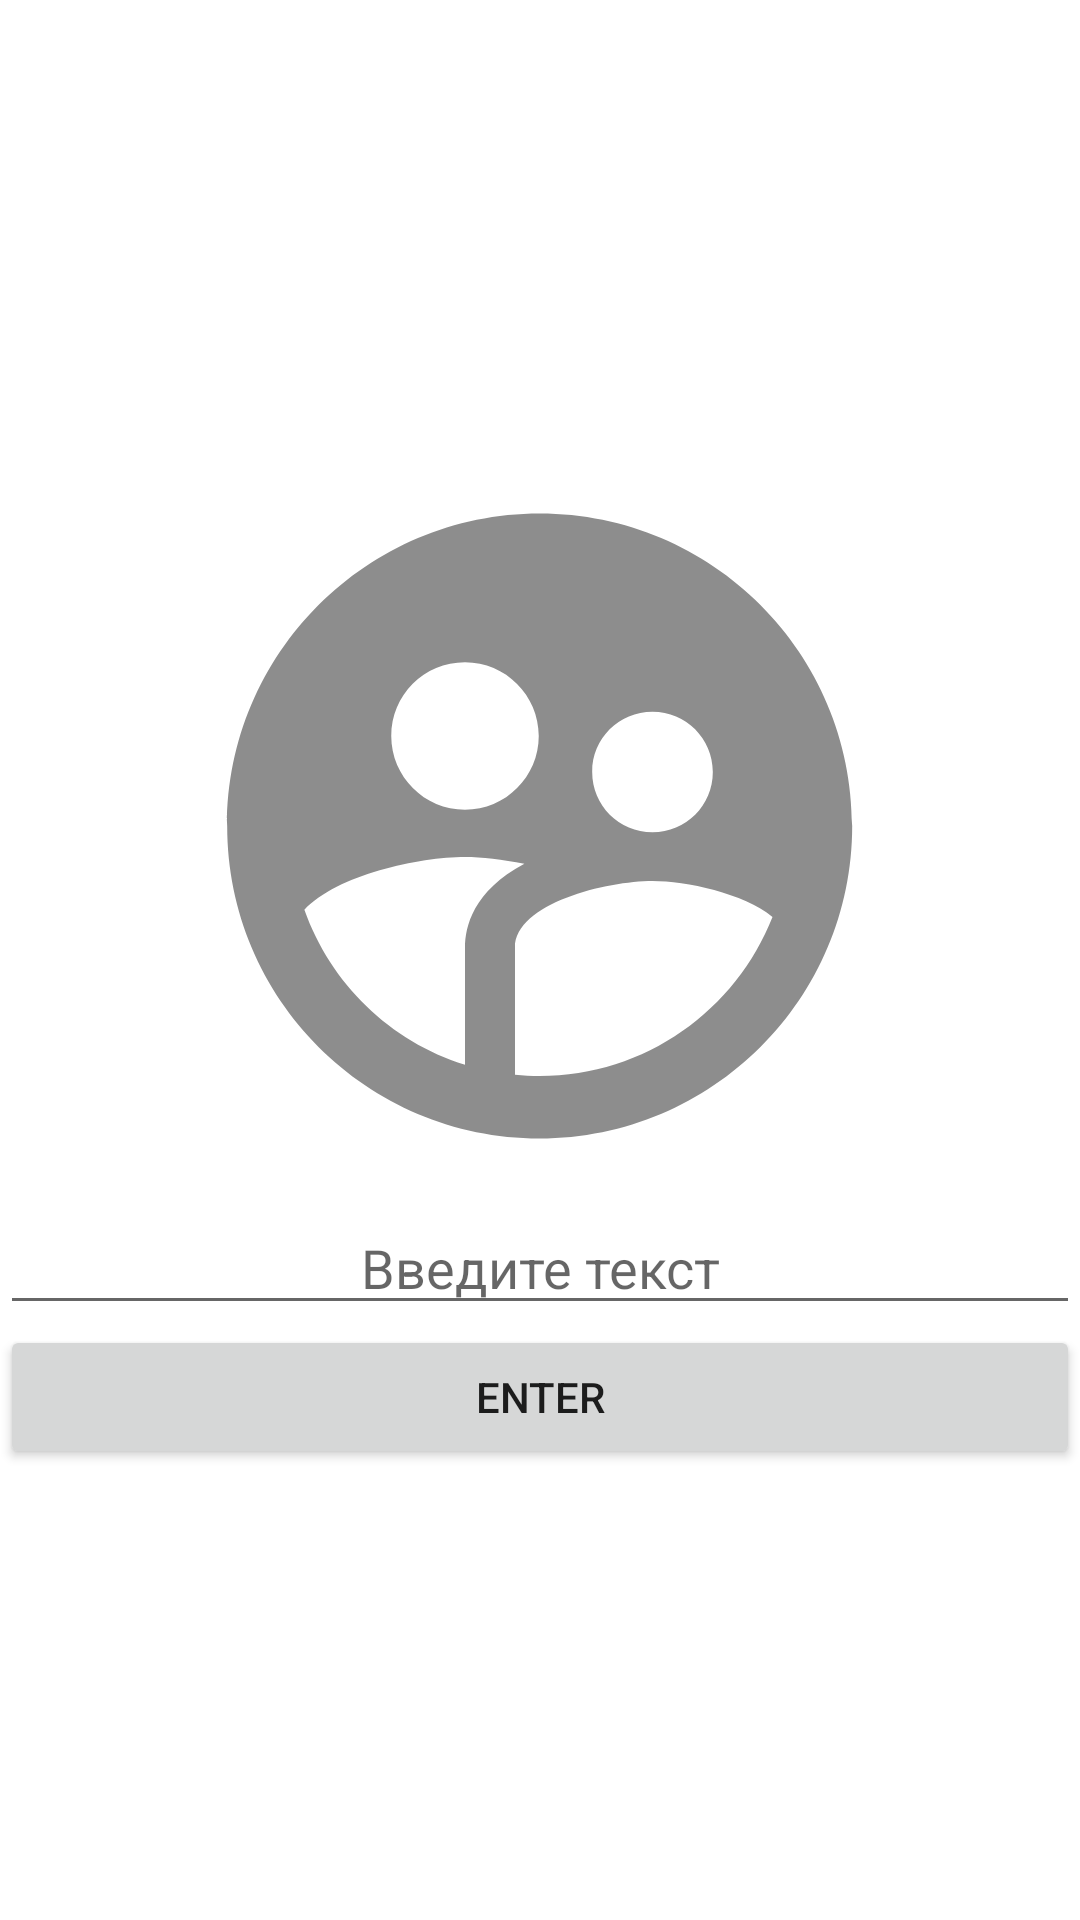

Produce the Android XML layout that renders to this screen, including the resource entries it uses.
<!-- AndroidManifest.xml: application theme Theme.Month_6_lesson_1 -->
<!-- res/layout/activity_main2.xml -->
<?xml version="1.0" encoding="utf-8"?>
<LinearLayout xmlns:android="http://schemas.android.com/apk/res/android"
    xmlns:app="http://schemas.android.com/apk/res-auto"
    xmlns:tools="http://schemas.android.com/tools"
    android:layout_width="match_parent"
    android:layout_height="match_parent"
    android:layout_marginHorizontal="@dimen/margin_16"
    android:gravity="center"
    android:orientation="vertical"
    tools:context=".SecondActivity">

    <ImageView
        android:id="@+id/image"
        android:layout_width="250dp"
        android:layout_height="250dp"
        android:layout_marginBottom="@dimen/margin_16"
        android:src="@drawable/ic_user" />

    <EditText
        android:id="@+id/enter_text"
        android:layout_width="match_parent"
        android:layout_height="wrap_content"
        android:gravity="center"
        android:hint="@string/enter_text"
        android:textColor="@color/black"
        app:layout_constraintBottom_toBottomOf="parent"
        app:layout_constraintEnd_toEndOf="parent"
        app:layout_constraintStart_toStartOf="parent"
        app:layout_constraintTop_toTopOf="parent"
        tools:ignore="Autofill,LabelFor,TextFields" />

    <Button
        android:id="@+id/btn_send"
        android:layout_width="match_parent"
        android:layout_height="wrap_content"
        android:layout_marginTop="@dimen/margin_16"
        android:text="@string/enter"
        app:layout_constraintEnd_toEndOf="parent"
        app:layout_constraintStart_toStartOf="parent"
        app:layout_constraintTop_toBottomOf="@+id/enter_text" />

</LinearLayout>
<!-- resources referenced by this layout -->
<resources>
  <color name="black">#FF000000</color>
  <!-- drawable ic_user (drawable) -->
  <vector android:alpha="0.9" android:height="24dp" android:tint="#808080"
      android:viewportHeight="24" android:viewportWidth="24"
      android:width="24dp" xmlns:android="http://schemas.android.com/apk/res/android">
      <path android:fillColor="@android:color/white" android:pathData="M11.99,2c-5.52,0 -10,4.48 -10,10s4.48,10 10,10 10,-4.48 10,-10 -4.48,-10 -10,-10zM15.6,8.34c1.07,0 1.93,0.86 1.93,1.93 0,1.07 -0.86,1.93 -1.93,1.93 -1.07,0 -1.93,-0.86 -1.93,-1.93 -0.01,-1.07 0.86,-1.93 1.93,-1.93zM9.6,6.76c1.3,0 2.36,1.06 2.36,2.36 0,1.3 -1.06,2.36 -2.36,2.36s-2.36,-1.06 -2.36,-2.36c0,-1.31 1.05,-2.36 2.36,-2.36zM9.6,15.89v3.75c-2.4,-0.75 -4.3,-2.6 -5.14,-4.96 1.05,-1.12 3.67,-1.69 5.14,-1.69 0.53,0 1.2,0.08 1.9,0.22 -1.64,0.87 -1.9,2.02 -1.9,2.68zM11.99,20c-0.27,0 -0.53,-0.01 -0.79,-0.04v-4.07c0,-1.42 2.94,-2.13 4.4,-2.13 1.07,0 2.92,0.39 3.84,1.15 -1.17,2.97 -4.06,5.09 -7.45,5.09z"/>
  </vector>
  <string name="enter">Enter</string>
  <string name="enter_text">Введите текст</string>
  <style name="Theme.Month_6_lesson_1" parent="Theme.MaterialComponents.DayNight.DarkActionBar">
          
          <item name="colorPrimary">@color/purple_500</item>
          <item name="colorPrimaryVariant">@color/purple_700</item>
          <item name="colorOnPrimary">@color/white</item>
          
          <item name="colorSecondary">@color/teal_200</item>
          <item name="colorSecondaryVariant">@color/teal_700</item>
          <item name="colorOnSecondary">@color/black</item>
          
          <item name="android:statusBarColor" tools:targetApi="l">?attr/colorPrimaryVariant</item>
          
      </style>
  <color name="purple_500">#FF6200EE</color>
  <color name="purple_700">#FF3700B3</color>
  <color name="white">#FFFFFFFF</color>
  <color name="teal_200">#FF03DAC5</color>
  <color name="teal_700">#FF018786</color>
</resources>
